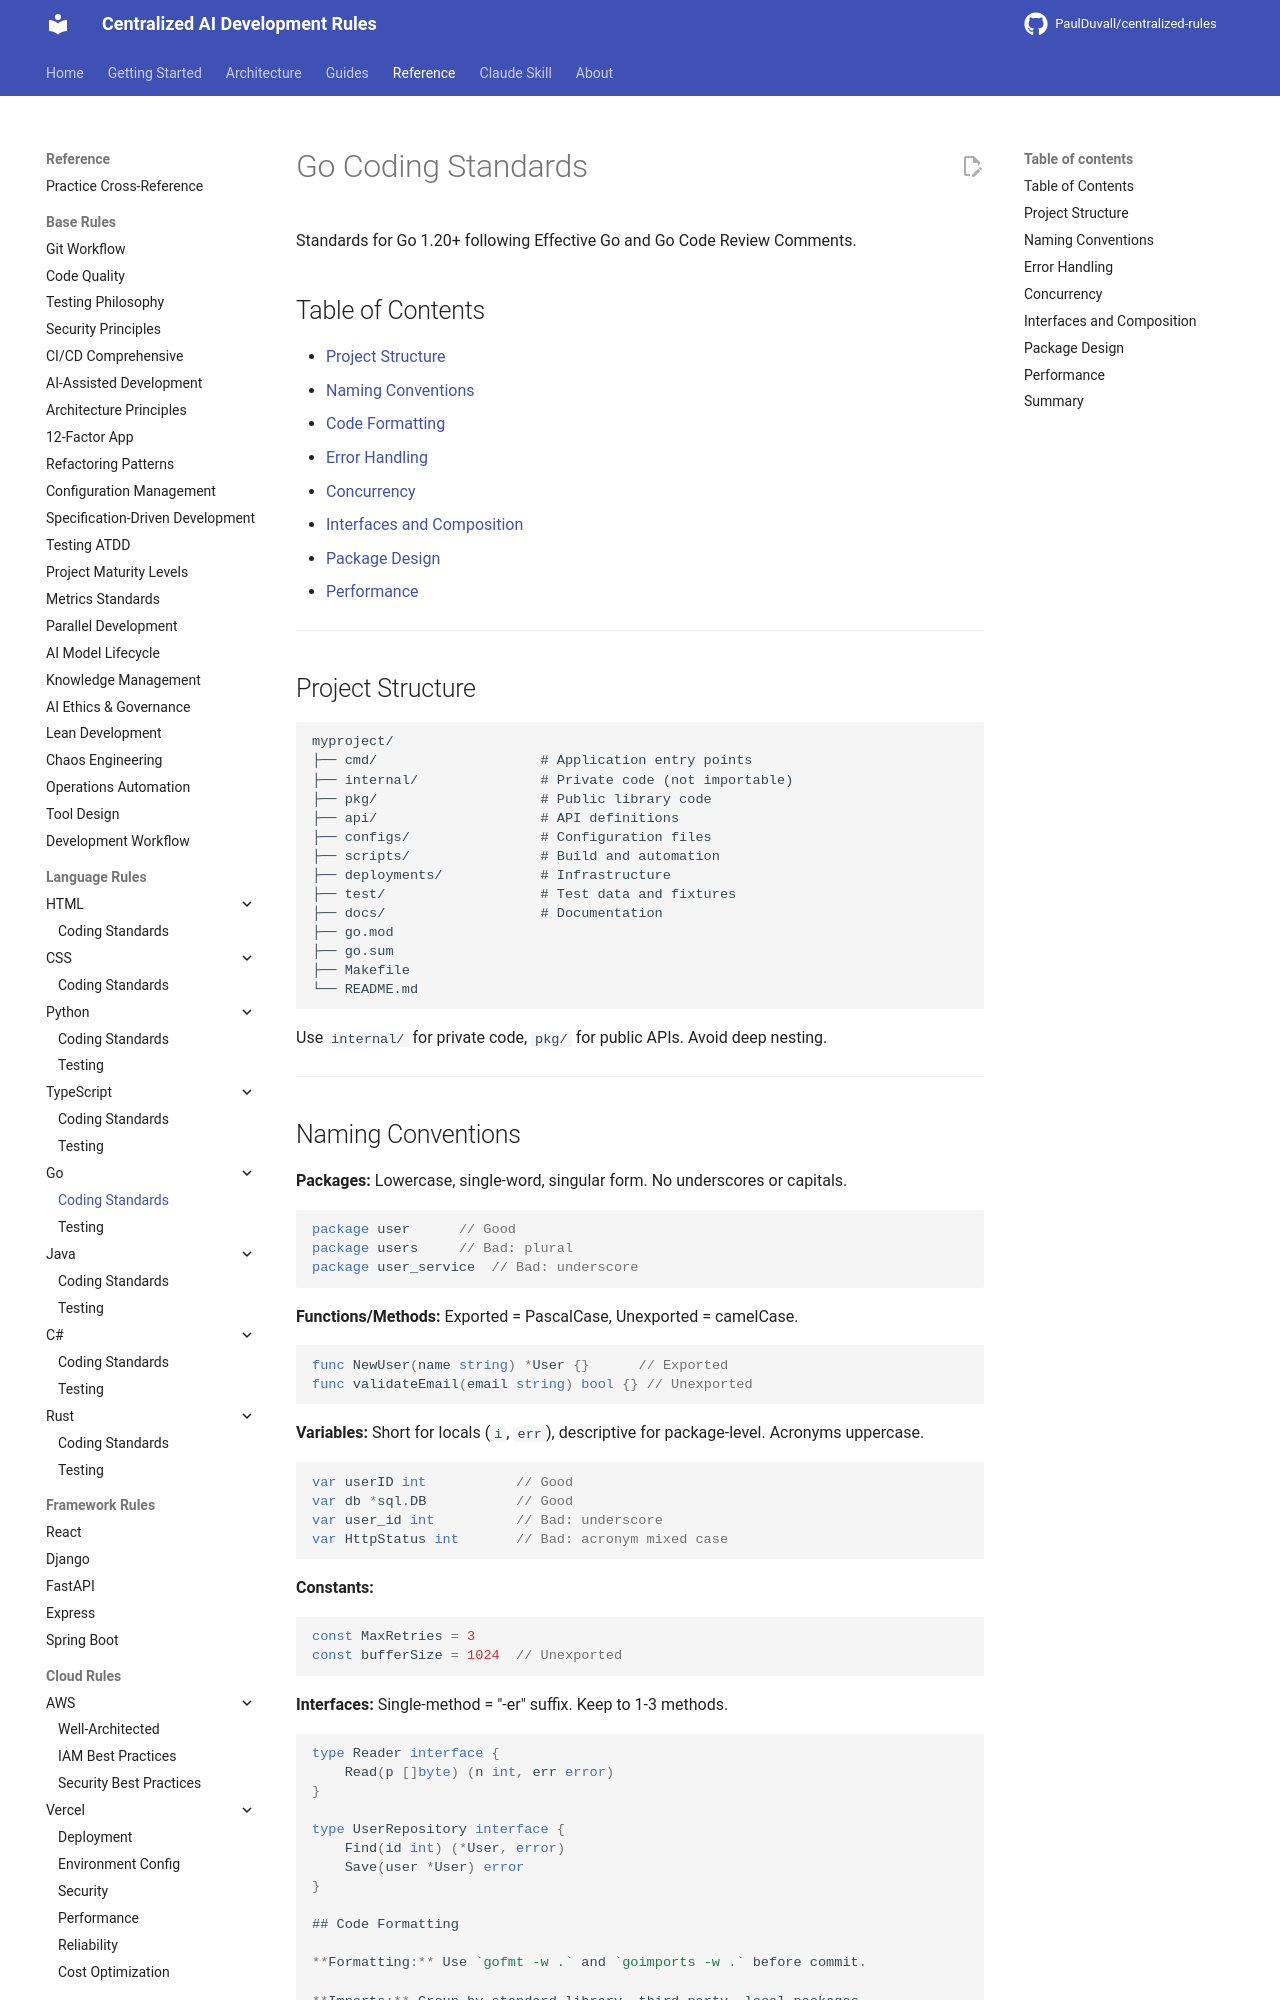

repository: PaulDuvall/centralized-rules · page: languages/go/coding-standards/index.html · generator: mkdocs

# Go Coding Standards

Standards for Go 1.20+ following Effective Go and Go Code Review Comments.

## Table of Contents

- [Project Structure](#project-structure)
- [Naming Conventions](#naming-conventions)
- [Code Formatting](#code-formatting)
- [Error Handling](#error-handling)
- [Concurrency](#concurrency)
- [Interfaces and Composition](#interfaces-and-composition)
- [Package Design](#package-design)
- [Performance](#performance)

---

## Project Structure

```
myproject/
├── cmd/                    # Application entry points
├── internal/               # Private code (not importable)
├── pkg/                    # Public library code
├── api/                    # API definitions
├── configs/                # Configuration files
├── scripts/                # Build and automation
├── deployments/            # Infrastructure
├── test/                   # Test data and fixtures
├── docs/                   # Documentation
├── go.mod
├── go.sum
├── Makefile
└── README.md
```

Use `internal/` for private code, `pkg/` for public APIs. Avoid deep nesting.

---
